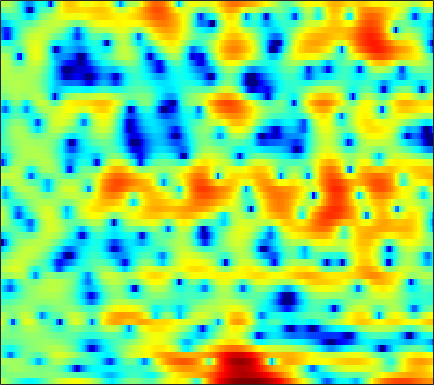

The file beside this chart, header and first rows:
2.4791, 1.9545, 1.2199, 0.45907, -0.12354, -0.91601, -1.7045, -2.2909, -3.0566, -3.7832, -4.4243, -4.8422, -5.2677, -5.5043, -5.5131, -5.2985, -4.8292, -4.3417, -3.5616, -2.6731, -1.7463, -1.054, -0.15613, 0.68557
-0.5836, -0.4006, -0.2022, -0.05393, 0.02677, 0.09698, 0.1357, 0.147, 0.1424, 0.1221, 0.09464, 0.07182, 0.04289, 0.02301, 0.01227, 0.008099, 0.0176, 0.0327, 0.06514, 0.1053, 0.1482, 0.1773, 0.2093, 0.2216
-0.7107, -0.2017, 0.3236, 0.7001, 0.9005, 1.076, 1.165, 1.18, 1.142, 1.047, 0.8991, 0.7657, 0.5647, 0.3516, 0.1991, 0.01938, -0.1178, -0.1843, -0.22, -0.2103, -0.1736, -0.1478, -0.1331, -0.1752
1.619, 1.567, 1.467, 1.361, 1.295, 1.232, 1.188, 1.152, 1.065, 0.8781, 0.527, 0.1189, -0.6694, -1.809, -2.941, -4.884, -7.266, -8.823, -8.835, -6.551, -4.031, -2.461, -0.826, 0.3603
-1.844, -3.287, -5.833, -9.199, -11.56, -10.95, -7.644, -5.502, -3.382, -1.951, -1.056, -0.6792, -0.5083, -0.6681, -0.9598, -1.486, -1.982, -2.175, -2, -1.303, -0.2996, 0.4979, 1.48, 2.303
-2.524, -3.185, -4.097, -4.856, -5.167, -5.069, -4.448, -3.798, -2.881, -2.038, -1.325, -0.8766, -0.3919, -0.02218, 0.1887, 0.405, 0.5834, 0.7146, 0.9053, 1.12, 1.351, 1.525, 1.732, 1.897
-1.11, -1.208, -1.332, -1.411, -1.425, -1.371, -1.235, -1.089, -0.8478, -0.5862, -0.323, -0.1305, 0.1077, 0.3174, 0.4536, 0.6006, 0.7131, 0.7762, 0.836, 0.8704, 0.8821, 0.8781, 0.8544, 0.8028
-0.001932, -0.07888, -0.1835, -0.2724, -0.312, -0.3257, -0.2854, -0.2149, -0.06241, 0.1335, 0.3423, 0.4884, 0.6481, 0.7565, 0.8067, 0.8309, 0.8057, 0.756, 0.6464, 0.4923, 0.3012, 0.1433, -0.07605, -0.2992
1.393, 1.012, 0.4123, -0.226, -0.6483, -1.003, -0.9945, -0.7425, -0.189, 0.454, 1.055, 1.42, 1.757, 1.91, 1.909, 1.771, 1.503, 1.237, 0.8281, 0.3856, -0.09059, -0.4753, -1.044, -1.676
3.557, 2.77, 1.144, -1.504, -4.638, -12.75, -13.43, -6.235, -1.437, 1.252, 2.864, 3.587, 4.075, 4.075, 3.769, 2.957, 1.724, 0.6085, -0.8891, -1.918, -2.191, -2.094, -2.063, -2.541
1.842, 1.736, 1.321, 0.6951, 0.2167, -0.1999, -0.1068, 0.3188, 1.156, 2.004, 2.638, 2.887, 2.888, 2.463, 1.812, 0.4159, -1.738, -4.031, -8.228, -11.48, -8.71, -6.148, -3.866, -2.57
-1.014, -0.71, -0.4198, -0.223, -0.1129, 0.062, 0.3008, 0.5, 0.7415, 0.9597, 1.144, 1.218, 1.177, 0.9461, 0.6708, 0.2005, -0.3631, -0.811, -1.325, -1.59, -1.572, -1.411, -1.079, -0.7259
-2.713, -2.513, -2.275, -2.032, -1.841, -1.567, -1.254, -0.9986, -0.6454, -0.3012, -0.004425, 0.1917, 0.3994, 0.5383, 0.601, 0.6284, 0.6175, 0.6042, 0.5837, 0.5789, 0.6064, 0.6441, 0.71, 0.7742
-4.394, -4.564, -4.769, -4.843, -4.753, -4.407, -3.866, -3.354, -2.565, -1.771, -1.077, -0.6332, -0.1149, 0.3262, 0.5971, 0.8766, 1.097, 1.242, 1.416, 1.55, 1.655, 1.719, 1.77, 1.787
-6.085, -7.063, -8.919, -11.3, -12.69, -11.9, -8.986, -6.885, -4.638, -2.973, -1.726, -1.012, -0.3005, 0.2169, 0.5127, 0.8491, 1.146, 1.351, 1.617, 1.871, 2.093, 2.233, 2.366, 2.436
-4.12, -4.742, -6.1, -7.912, -8.87, -8.219, -6.073, -4.343, -2.447, -1.196, -0.4375, -0.1184, 0.006467, -0.137, -0.3062, -0.4357, -0.3142, -0.04995, 0.4685, 1.073, 1.627, 1.953, 2.262, 2.419
0.3748, 0.6728, 0.9354, 1.104, 1.222, 1.489, 1.863, 2.1, 2.287, 2.277, 1.893, 1.264, -0.09805, -2.268, -4.647, -9.041, -10.64, -7.587, -3.901, -1.59, -0.2407, 0.313, 0.6007, 0.4897
1.649, 2.086, 2.588, 3.006, 3.252, 3.481, 3.653, 3.677, 3.52, 3.197, 2.596, 1.893, 0.6395, -0.9805, -2.429, -4.17, -4.748, -4.392, -3.406, -2.584, -2.301, -2.471, -3.272, -4.758
0.4229, 0.8657, 1.4, 1.889, 2.237, 2.615, 2.864, 2.998, 3.083, 2.975, 2.729, 2.465, 1.977, 1.391, 0.9577, 0.3864, -0.1582, -0.4895, -0.9521, -1.543, -2.354, -3.172, -4.66, -6.656
-2.265, -1.765, -1.035, -0.2893, 0.264, 0.9915, 1.59, 1.969, 2.391, 2.643, 2.77, 2.801, 2.728, 2.553, 2.386, 2.068, 1.666, 1.336, 0.7854, 0.09617, -0.7585, -1.534, -2.749, -4.178
-7.763, -7.038, -5.582, -3.911, -2.736, -1.349, -0.1496, 0.5769, 1.316, 1.91, 2.331, 2.533, 2.717, 2.801, 2.784, 2.71, 2.565, 2.37, 2.039, 1.603, 1.03, 0.5039, -0.3264, -1.317
-33.61, -19.29, -11.67, -7.515, -5.3, -3.191, -1.66, -0.7727, 0.0692, 0.6973, 1.144, 1.367, 1.615, 1.82, 1.937, 2.107, 2.257, 2.317, 2.36, 2.309, 2.147, 1.943, 1.55, 0.9984
-7.913, -7.362, -6.073, -4.613, -3.647, -2.51, -1.723, -1.346, -0.9776, -0.882, -0.9691, -1.032, -1.13, -1.089, -0.8606, -0.37, 0.2843, 0.8616, 1.56, 2.122, 2.518, 2.687, 2.75, 2.623
-1.099, -1.171, -1.221, -1.21, -1.249, -1.42, -1.648, -1.942, -2.486, -3.27, -4.381, -5.497, -7.418, -9.27, -9.324, -7.027, -4.085, -2.173, -0.162, 1.325, 2.373, 2.905, 3.326, 3.479
2.013, 1.494, 0.713, -0.2037, -0.9329, -2.092, -3.213, -3.998, -5.089, -5.882, -6.794, -7.843, -9.588, -11.8, -11.71, -8.601, -4.914, -2.641, -0.3784, 1.306, 2.478, 3.062, 3.519, 3.625
3.129, 2.297, 0.9801, -0.6982, -2.162, -4.614, -7.848, -10.6, -13.1, -11.33, -8.748, -7.225, -5.667, -4.38, -3.416, -2.056, -0.6429, 0.3814, 1.598, 2.592, 3.277, 3.613, 3.798, 3.634
2.256, 1.357, 0.08807, -1.399, -2.71, -4.716, -7.324, -9.148, -10.71, -9.043, -6.774, -5.018, -3.228, -1.736, -0.8102, 0.2271, 1.185, 1.736, 2.413, 2.902, 3.222, 3.339, 3.29, 3.031
-0.5288, -1.308, -2.213, -2.787, -3.165, -3.42, -3.581, -3.612, -3.373, -2.939, -2.222, -1.629, -0.835, -0.1231, 0.3476, 0.8938, 1.286, 1.532, 1.741, 1.851, 1.919, 1.912, 1.858, 1.757
-5.194, -7.359, -8.839, -7.189, -5.477, -3.63, -2.175, -1.449, -0.5535, 0.000395, 0.5527, 0.8245, 1.136, 1.338, 1.397, 1.433, 1.223, 1.056, 0.6555, 0.2036, -0.219, -0.4198, -0.3914, -0.1133
-4.029, -6.464, -7.877, -5.677, -3.614, -1.399, 0.08303, 0.9013, 1.588, 2.026, 2.203, 2.203, 2.093, 1.878, 1.641, 1.191, 0.5813, -0.09047, -1.332, -3.141, -5.681, -7.63, -8.072, -5.39
1.765, 1.367, 1.028, 1.141, 1.351, 1.753, 2.051, 2.212, 2.153, 1.889, 1.265, 0.7197, -0.1594, -0.9679, -1.397, -1.783, -1.939, -2.259, -2.964, -4.358, -6.509, -8.308, -8.521, -5.95
3.033, 2.777, 2.632, 2.597, 2.665, 2.687, 2.673, 2.469, 1.994, 1.005, -0.49, -2.2, -5.431, -10.21, -12.52, -8.923, -5.495, -3.762, -2.45, -1.752, -1.442, -1.274, -1.04, -0.6751
0.02284, -0.2663, -0.006806, 0.5493, 1.11, 1.728, 2.159, 2.226, 2.074, 1.429, 0.3944, -0.8009, -2.681, -4.614, -5.185, -4.23, -2.488, -1.221, 0.01846, 0.8602, 1.359, 1.574, 1.632, 1.508
-12.5, -15, -9.613, -5.218, -3.09, -1.035, 0.2557, 0.9249, 1.412, 1.61, 1.512, 1.354, 1.065, 0.8439, 0.7955, 0.9196, 1.207, 1.472, 1.794, 2.033, 2.115, 2.065, 1.837, 1.397
-7.838, -8.159, -6.905, -4.971, -3.497, -1.894, -0.6267, 0.1105, 0.8266, 1.324, 1.612, 1.761, 1.854, 1.92, 1.949, 1.99, 2.034, 2.04, 2.03, 1.943, 1.764, 1.538, 1.119, 0.5196
-3.688, -3.498, -3.039, -2.332, -1.728, -0.9216, -0.1583, 0.3252, 0.8837, 1.282, 1.59, 1.728, 1.86, 1.915, 1.925, 1.905, 1.854, 1.801, 1.694, 1.527, 1.284, 1.037, 0.586, -0.01671
-2.766, -2.351, -1.768, -1.106, -0.6417, -0.01612, 0.5112, 0.8558, 1.212, 1.459, 1.601, 1.632, 1.611, 1.512, 1.418, 1.28, 1.148, 1.077, 0.9919, 0.9251, 0.8298, 0.7216, 0.4787, 0.09217
-3.493, -2.658, -1.574, -0.673, -0.06733, 0.5826, 1.085, 1.362, 1.581, 1.66, 1.545, 1.387, 1.021, 0.5611, 0.172, -0.3249, -0.6819, -0.8109, -0.7225, -0.4013, 0.02639, 0.3298, 0.6441, 0.7718
-5.096, -3.508, -1.883, -0.6744, 0.03936, 0.7473, 1.246, 1.461, 1.577, 1.451, 1.103, 0.6644, -0.1732, -1.344, -2.489, -4.353, -6.265, -7.021, -6.09, -3.965, -1.88, -0.6113, 0.6825, 1.565
-4.759, -3.737, -2.575, -1.573, -0.9922, -0.345, 0.09114, 0.2398, 0.2739, 0.03126, -0.4054, -0.9418, -1.859, -3.178, -4.581, -7.165, -11.3, -14.22, -10.89, -6.106, -2.795, -0.9975, 0.7511, 1.988
-4.997, -4.981, -4.645, -3.976, -3.376, -2.591, -2.081, -1.879, -1.984, -2.402, -3.006, -3.496, -3.975, -4.229, -4.329, -4.315, -4.152, -3.817, -2.933, -1.741, -0.4735, 0.4246, 1.443, 2.281
-7.973, -10.42, -12.05, -9.136, -6.509, -4.21, -2.945, -2.62, -3.044, -4.384, -6.939, -9.307, -10.67, -7.786, -5.353, -3.035, -1.325, -0.4108, 0.54, 1.23, 1.698, 1.93, 2.144, 2.275
-4.607, -6.215, -7.045, -5.162, -3.355, -1.359, -0.2611, -0.01964, -0.3345, -1.529, -3.521, -5.301, -6.005, -3.863, -1.896, 0.2582, 1.724, 2.441, 2.929, 2.987, 2.602, 2.018, 0.8582, -0.6427
-0.4654, -0.3659, -0.1752, 0.2009, 0.6011, 1.099, 1.458, 1.606, 1.594, 1.371, 1.083, 0.9673, 0.9408, 1.177, 1.486, 1.888, 2.131, 2.183, 1.945, 1.315, 0.2065, -1.009, -3.408, -7.145
0.527, 0.7462, 1.018, 1.279, 1.466, 1.663, 1.826, 1.913, 1.947, 1.943, 1.896, 1.854, 1.801, 1.747, 1.69, 1.546, 1.291, 0.9843, 0.4152, -0.4048, -1.498, -2.486, -3.998, -5.573
1.189, 1.358, 1.567, 1.731, 1.815, 1.919, 1.986, 2.007, 2.025, 2.026, 2.004, 1.949, 1.874, 1.746, 1.591, 1.314, 0.9294, 0.5375, -0.1192, -0.9353, -1.904, -2.744, -3.933, -5.179
1.735, 1.848, 1.93, 1.951, 1.94, 1.904, 1.843, 1.8, 1.775, 1.762, 1.778, 1.801, 1.8, 1.747, 1.654, 1.436, 1.072, 0.7073, 0.06262, -0.7567, -1.746, -2.601, -3.888, -5.351
2.192, 2.224, 2.15, 1.969, 1.782, 1.45, 1.112, 0.9116, 0.742, 0.7608, 0.9592, 1.209, 1.541, 1.819, 1.957, 1.975, 1.784, 1.5, 0.9276, 0.1224, -0.9253, -1.837, -3.257, -4.901
2.494, 2.486, 2.277, 1.814, 1.305, 0.3139, -0.9094, -1.85, -2.817, -2.765, -1.662, -0.5353, 0.8788, 1.99, 2.587, 3.037, 3.13, 2.96, 2.45, 1.622, 0.4784, -0.557, -2.152, -3.922
1.856, 1.936, 1.772, 1.242, 0.5082, -0.9819, -3.418, -6.338, -14.74, -16.16, -6.158, -2.58, 0.5019, 2.443, 3.385, 4.16, 4.436, 4.322, 3.786, 2.814, 1.403, 0.03318, -2.215, -4.803
-0.7481, -0.5563, -0.5508, -0.7538, -1.06, -1.536, -2.159, -2.682, -3.003, -2.486, -1.122, 0.1057, 1.72, 3.02, 3.746, 4.348, 4.535, 4.417, 3.872, 2.848, 1.296, -0.2792, -3.099, -7.205
-4.663, -4.875, -5.108, -5.05, -4.658, -3.951, -3.09, -2.451, -1.482, -0.4805, 0.5628, 1.306, 2.24, 3.051, 3.536, 3.943, 4.078, 3.997, 3.618, 2.911, 1.855, 0.817, -0.8146, -2.665
-9.62, -11.63, -14.91, -15.57, -12.83, -9.062, -6.137, -4.371, -2.587, -1.153, 0.0228, 0.8014, 1.645, 2.325, 2.722, 3.135, 3.376, 3.421, 3.324, 3.052, 2.6, 2.161, 1.46, 0.6927
-10.75, -12.13, -14.27, -14.42, -12.37, -9.197, -6.559, -5.013, -3.357, -2.079, -1.089, -0.4548, 0.2453, 0.8289, 1.214, 1.677, 2.068, 2.302, 2.526, 2.64, 2.65, 2.605, 2.445, 2.208
-8.654, -8.158, -7.547, -6.874, -6.228, -5.307, -4.414, -3.807, -3.151, -2.717, -2.433, -2.312, -2.08, -1.736, -1.367, -0.8072, -0.1631, 0.3532, 0.9757, 1.492, 1.905, 2.144, 2.409, 2.606
-5.812, -4.785, -3.764, -3.09, -2.799, -2.508, -2.44, -2.526, -2.94, -3.648, -4.64, -5.54, -6.678, -7.128, -6.715, -5.329, -3.696, -2.573, -1.323, -0.3549, 0.3717, 0.8007, 1.342, 1.892
-1.274, -0.7386, -0.2486, 0.005073, 0.01422, -0.2442, -0.8077, -1.48, -2.728, -4.437, -6.866, -9.287, -14.64, -33.34, -18.92, -10.89, -6.943, -5.114, -3.46, -2.545, -2.175, -2.089, -1.986, -1.359
1.813, 1.998, 2.057, 1.892, 1.629, 0.9523, -0.06761, -1.092, -2.714, -4.653, -6.749, -8.312, -9.793, -10.22, -9.642, -7.973, -6.127, -5, -4.067, -3.969, -4.979, -6.813, -12.36, -17.27
